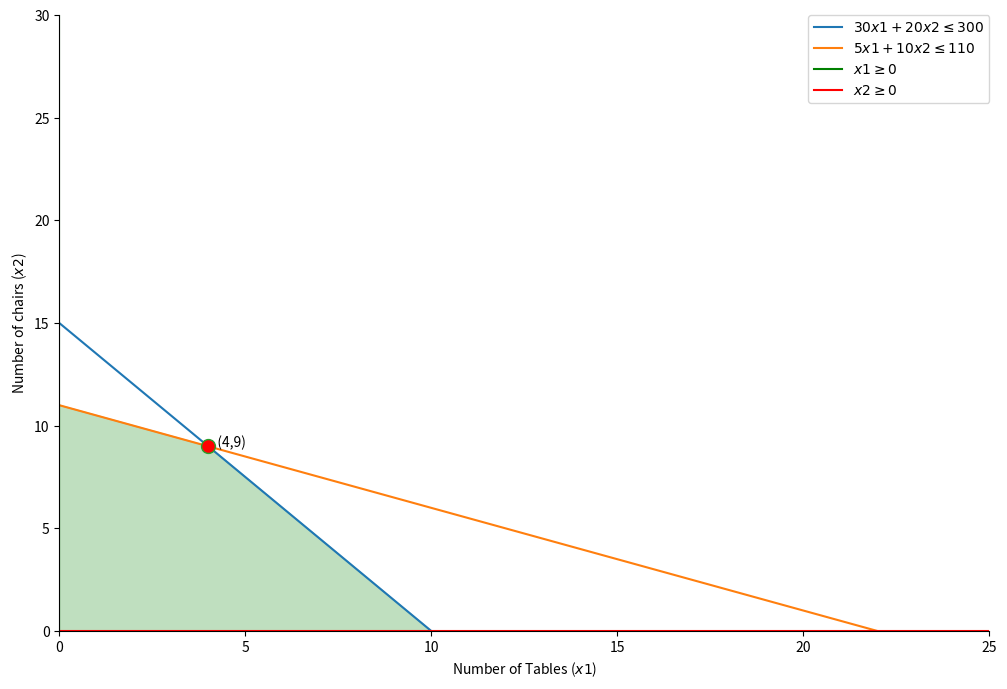

Source code (Python):
# [redacted]
# Implementation of the Simplex algorithm with the below problem statement, made as project for the
# [redacted]

'''
A manufacturer company produces wooden tables and chairs ,they have only two resources wood(board feet) and labor
It takes 30bf of wood to make a table and 20 bf of wood to make a chair with the total consumption of wood as 300 bf
It takes 5 hours of labour to make a table and 10 hours of about to make a chair with the total of 110 hours of labor availability
The unit profit for tables is $6 and for chair is $8
And the objective of the comp   any is to get the maximum increase in profit
Here X1 and X2 variables are tables and chairs

Maximize        Z=6X1+8X2       (objective function)
Constraint      30X1+20X2<= 300 (wood constraint: 300bf available)
                5X1+10X2<=110   (labor constraint:110 hours available)
                X1,X2>=0
'''

import numpy as np
from fractions import Fraction
import matplotlib.pyplot as plt

def print_console():
    print("Bm \tCb \tSol \tX1 \tX2 \tX3 \tX4")
    for row in table:
        for i in row:
            print(Fraction(str(i)).limit_denominator(100), end ='\t')
        print()
    print()

def plot_feasible_Region():
    x1 = np.linspace(0, 30, 1000)
    x2 = np.linspace(0, 30, 1000)
    # plot
    fig, ax = plt.subplots()
    fig.set_size_inches(12, 8)
    # draw constraints
    plt.plot(x1, (300-(30*(x1)))/20, label=r'$30x1 + 20x2 \leq 300$') # constraint 1
    plt.plot(x1, (110 - (5*x1))/10, label=r'$5x1 + 10x2 \leq 110$') # constraint 2
    plt.axvline(0, color='g', label=r'$x1 \geq 0$') # constraint 3
    plt.axhline(0, color='r', label=r'$x2 \geq 0$') # constraint 4
    plt.xlim((0, 25))
    plt.ylim((0, 30))
    plt.xlabel(r'Number of Tables ($x1$)')
    plt.ylabel(r'Number of chairs ($x2$)')
    y=np.minimum((300-(30*(x1)))/20,(110 - (5*x1))/10)
    # fill in the fesaible region
    plt.fill_between(x1,y, where=x1 >= 0,color='green', alpha=0.25)
    plt.legend(bbox_to_anchor=(1, 1), loc=1, borderaxespad=0.)
    # Hide the right and top spines
    ax.spines['right'].set_visible(False)
    ax.spines['top'].set_visible(False)
    x0 = [4]
    y0 = [9]
    plt.plot(x0, y0,marker='o',ms=10,mfc='r')
    plt.text(4,9,'   (4,9)')
    plt.show()


if __name__=="__main__":
    print("\n A simplex Tableau method : Production of wooden tables and chairs \n\n")

# Taking the number of inputs as coefficient
constraints=np.array([[30,20,1,0],[5,10,0,1]])
resources=np.array([300,110])
objectiveFunction=([6,8,0,0])
constraintBasic = np.array(objectiveFunction[3])
basicMix=np.array([[3],[4]])
print("basicMix",basicMix)
constraintBasic = np.vstack((constraintBasic, objectiveFunction[2]))
noOfResources = np.transpose([resources])
table=np.hstack((basicMix,constraintBasic))
table = np.hstack((table, noOfResources))
table = np.hstack((table, constraints))
table = np.array(table, dtype ='float')
print(table,"\n")


minimum=0
print("Table at iteration = 0")
print_console()
# when optimality reached it will be made 1
reach = 0
itr = 1
unbound = 0
alt = 0

while reach == 0:
    print("Iteration: ", end =' ')
    print(itr)
    print_console()

    # calculate Relative profits-> cj - zj for non-basics
    i = 0
    Improvement = []
    while i<len(constraints[0]):
        Improvement.append(objectiveFunction[i] - np.sum(table[:, 1]*table[:, 3 + i]))
        #print("rel_prof",rel_prof)
        i = i + 1

    print("Improvement in  profit: ", end =" ")
    for prof in Improvement:
        print(Fraction(str(prof)).limit_denominator(100), end =", ")
    print()
    i = 0

    b_var = table[:, 0]
    #print("b_var",b_var)
    # checking for alternate solution
    #print("constraints[0]",constraints[0])
    while i<len(constraints[0]):
        j = 0
        present = 0
        while j<len(b_var):
            if int(b_var[j]) == i:
                #print("b_var[j]",b_var[j])
                present = 1
                break;
            j+= 1
        if present == 0:
            if Improvement[i] == 0:
                #print("rel_prof[i]",rel_prof[i])
                alternate = 1
                print("Case of Alternate found")
                # print(i, end =" ")
        i+= 1
    print()
    flag = 0
    for profit in Improvement:
        if profit>0:
            flag = 1
            break
        # if all relative profits <= 0
    if flag == 0:
        print("All profits are <= 0, optimality reached")
        reach = 1
        break

    # kth var will enter the basis
    k = Improvement.index(max(Improvement))
    minimum = 99999
    i = 0;
    r = -1
    # exchange  ratio test (only positive values)
    while i<len(table):
        if (table[:, 2][i]>0 and table[:, 3 + k][i]>0):
            val = table[:, 2][i]/table[:, 3 + k][i]
            if val<minimum:
                minimum = val
                r = i     # leaving variable
        i+= 1

    # if no exchange ratio test was performed
    if r ==-1:
        unbound = 1
        print("Case of Unbounded")
        break
    print("pivot element index:", end =' ')
    print(np.array([r, 3 + k]))

    pivot = table[r][3 + k]
    print("pivot element: ", end =" ")
    print(Fraction(pivot).limit_denominator(100))

    # perform row operations
    # divide the pivot row with the pivot element
    table[r, 2:len(table[0])] = table[
            r, 2:len(table[0])] / pivot

    # do row operation on other rows
    i = 0
    while i<len(table):
        if i != r:
            table[i, 2:len(table[0])] = table[i,
                 2:len(table[0])] - table[i][3 + k] * table[r, 2:len(table[0])]
        i += 1


    # assign the new basic variable
    table[r][0] = k
    table[r][1] = objectiveFunction[k]

    print()
    print()
    itr+= 1
print()

if unbound == 1:
    print("UNBOUNDED Solution")
    exit()
if alt == 1:
    print("optimal table:")

print_console()
print("Maximum Profit: ", end =" ")

basis = []
i = 0
sum = 0
while i<len(table):
    sum += objectiveFunction[int(table[i][0])]*table[i][2]
    temp = "x"+str(int(table[i][0])+1)
    basis.append(temp)
    i+= 1

if minimum == 1:
    print(-Fraction(str(sum)).limit_denominator(100))
else:
    print(Fraction(str(sum)).limit_denominator(100))
print("\n")

print("*********************Visualization*****************************")
plot_feasible_Region()